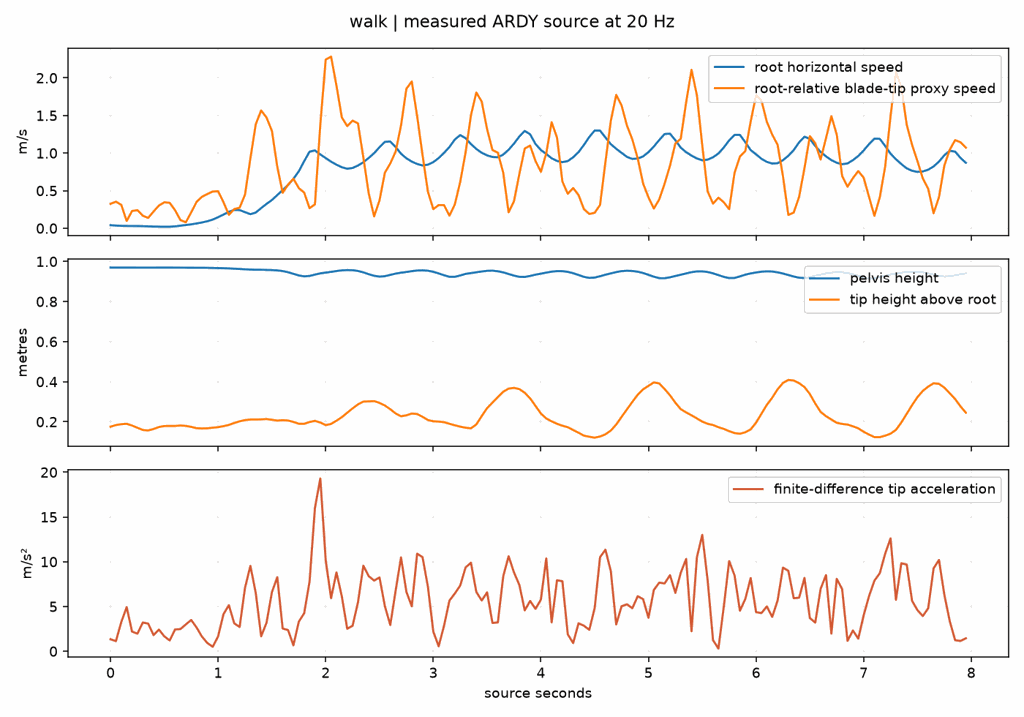

Data behind this chart, as committed beside it:
source_s, root_speed_mps, tip_relative_speed_mps, tip_relative_acceleration_mps2, pelvis_y_m, tip_x_m, tip_y_m, tip_z_m
0.0, 0.04087, 0.3247, 1.347, 0.9696, -1.011, 0.1753, 0.3024
0.05, 0.03583, 0.3536, 1.134, 0.9694, -1.014, 0.1837, 0.2887
0.1, 0.03213, 0.3121, 3.258, 0.9694, -1.016, 0.188, 0.2697
0.15, 0.03066, 0.09621, 4.935, 0.9692, -1.017, 0.1898, 0.2582
0.2, 0.02998, 0.2292, 2.199, 0.9692, -1.016, 0.1813, 0.2628
0.25, 0.02966, 0.241, 1.967, 0.9691, -1.017, 0.1699, 0.2696
0.3, 0.02834, 0.1669, 3.21, 0.9691, -1.02, 0.1589, 0.2705
0.35, 0.02541, 0.1375, 3.091, 0.9691, -1.026, 0.1567, 0.2649
0.4, 0.02267, 0.2228, 1.804, 0.9692, -1.03, 0.1638, 0.2622
0.45, 0.02114, 0.3021, 2.423, 0.9693, -1.035, 0.1739, 0.2545
0.5, 0.01987, 0.3455, 1.67, 0.9694, -1.043, 0.1787, 0.2392
0.55, 0.02034, 0.3381, 1.209, 0.9693, -1.05, 0.1792, 0.2235
0.6, 0.02577, 0.2396, 2.439, 0.9692, -1.055, 0.1792, 0.2076
0.65, 0.03391, 0.1087, 2.48, 0.9692, -1.055, 0.1814, 0.2003
0.7, 0.04327, 0.07921, 3.001, 0.969, -1.054, 0.1794, 0.1968
0.75, 0.05241, 0.2116, 3.496, 0.9688, -1.052, 0.1746, 0.1984
0.8, 0.06345, 0.3511, 2.653, 0.9687, -1.046, 0.1681, 0.2126
0.85, 0.07698, 0.4189, 1.635, 0.9685, -1.039, 0.1666, 0.2301
0.9, 0.0934, 0.455, 0.9219, 0.9681, -1.031, 0.1675, 0.2519
0.95, 0.1157, 0.4885, 0.502, 0.9675, -1.024, 0.1705, 0.273
1.0, 0.1474, 0.4923, 1.668, 0.967, -1.016, 0.1732, 0.2978
1.05, 0.1821, 0.3468, 4.149, 0.9662, -1.009, 0.1781, 0.3192
1.1, 0.2187, 0.1782, 5.149, 0.9653, -1.006, 0.1844, 0.3292
1.15, 0.2441, 0.2555, 3.117, 0.9638, -1.007, 0.194, 0.3271
1.2, 0.2415, 0.273, 2.712, 0.9625, -1.014, 0.2022, 0.3124
1.25, 0.2143, 0.4478, 7.092, 0.9609, -1.017, 0.2084, 0.3057
1.3, 0.1872, 0.9287, 9.536, 0.9595, -1.027, 0.2113, 0.2706
1.35, 0.2089, 1.384, 6.512, 0.9587, -1.039, 0.2114, 0.2157
1.4, 0.2685, 1.567, 1.673, 0.9585, -1.053, 0.2121, 0.1347
1.45, 0.3244, 1.472, 3.185, 0.9578, -1.061, 0.2137, 0.06057
1.5, 0.3754, 1.295, 6.596, 0.9569, -1.066, 0.2101, -0.01183
1.55, 0.4413, 0.8186, 8.277, 0.9553, -1.068, 0.2059, -0.06857
1.6, 0.5078, 0.4716, 2.539, 0.952, -1.067, 0.208, -0.09366
1.65, 0.5749, 0.5801, 2.374, 0.9462, -1.067, 0.2064, -0.1157
1.7, 0.6577, 0.6586, 0.6625, 0.9381, -1.068, 0.1992, -0.151
1.75, 0.7572, 0.5344, 3.305, 0.9302, -1.068, 0.1901, -0.1795
1.8, 0.8926, 0.4737, 4.254, 0.9256, -1.065, 0.1897, -0.2035
1.85, 1.019, 0.267, 7.794, 0.9277, -1.058, 0.1987, -0.225
1.9, 1.035, 0.318, 16.02, 0.9344, -1.053, 0.2046, -0.2222
1.95, 0.9812, 1.38, 19.3, 0.9405, -1.054, 0.1964, -0.1935
2.0, 0.9337, 2.243, 10.17, 0.9442, -1.061, 0.1833, -0.086
2.05, 0.8853, 2.283, 5.934, 0.9481, -1.061, 0.1892, 0.03062
2.1, 0.8452, 1.897, 8.809, 0.9521, -1.055, 0.2055, 0.1411
2.15, 0.8116, 1.474, 6.122, 0.9556, -1.048, 0.2231, 0.2169
2.2, 0.792, 1.359, 2.513, 0.9569, -1.04, 0.2451, 0.2823
2.25, 0.8018, 1.432, 2.852, 0.9563, -1.026, 0.2669, 0.3435
2.3, 0.8341, 1.395, 5.473, 0.9525, -1.002, 0.2868, 0.4139
2.35, 0.8786, 0.9402, 9.558, 0.9455, -0.9764, 0.3008, 0.4695
2.4, 0.9352, 0.463, 8.386, 0.9364, -0.962, 0.3017, 0.4978
2.45, 0.9991, 0.1583, 7.898, 0.9284, -0.952, 0.3032, 0.5087
2.5, 1.078, 0.3698, 8.246, 0.9244, -0.9507, 0.2942, 0.5061
2.55, 1.149, 0.7391, 5.041, 0.9264, -0.9595, 0.2811, 0.4801
2.6, 1.154, 0.8614, 2.932, 0.9328, -0.9738, 0.2627, 0.4433
2.65, 1.081, 1.02, 6.769, 0.9394, -0.9888, 0.2414, 0.4095
2.7, 0.9915, 1.367, 10.48, 0.9439, -1.011, 0.2275, 0.3553
2.75, 0.9303, 1.855, 6.636, 0.9475, -1.032, 0.2322, 0.28
2.8, 0.887, 1.953, 5.032, 0.9516, -1.051, 0.2411, 0.1746
2.85, 0.8545, 1.489, 10.9, 0.9547, -1.063, 0.2387, 0.08736
2.9, 0.8352, 0.9737, 10.51, 0.9556, -1.069, 0.2247, 0.02766
2.95, 0.8458, 0.4854, 7.207, 0.9538, -1.072, 0.2088, -0.004817
... 100 more rows
